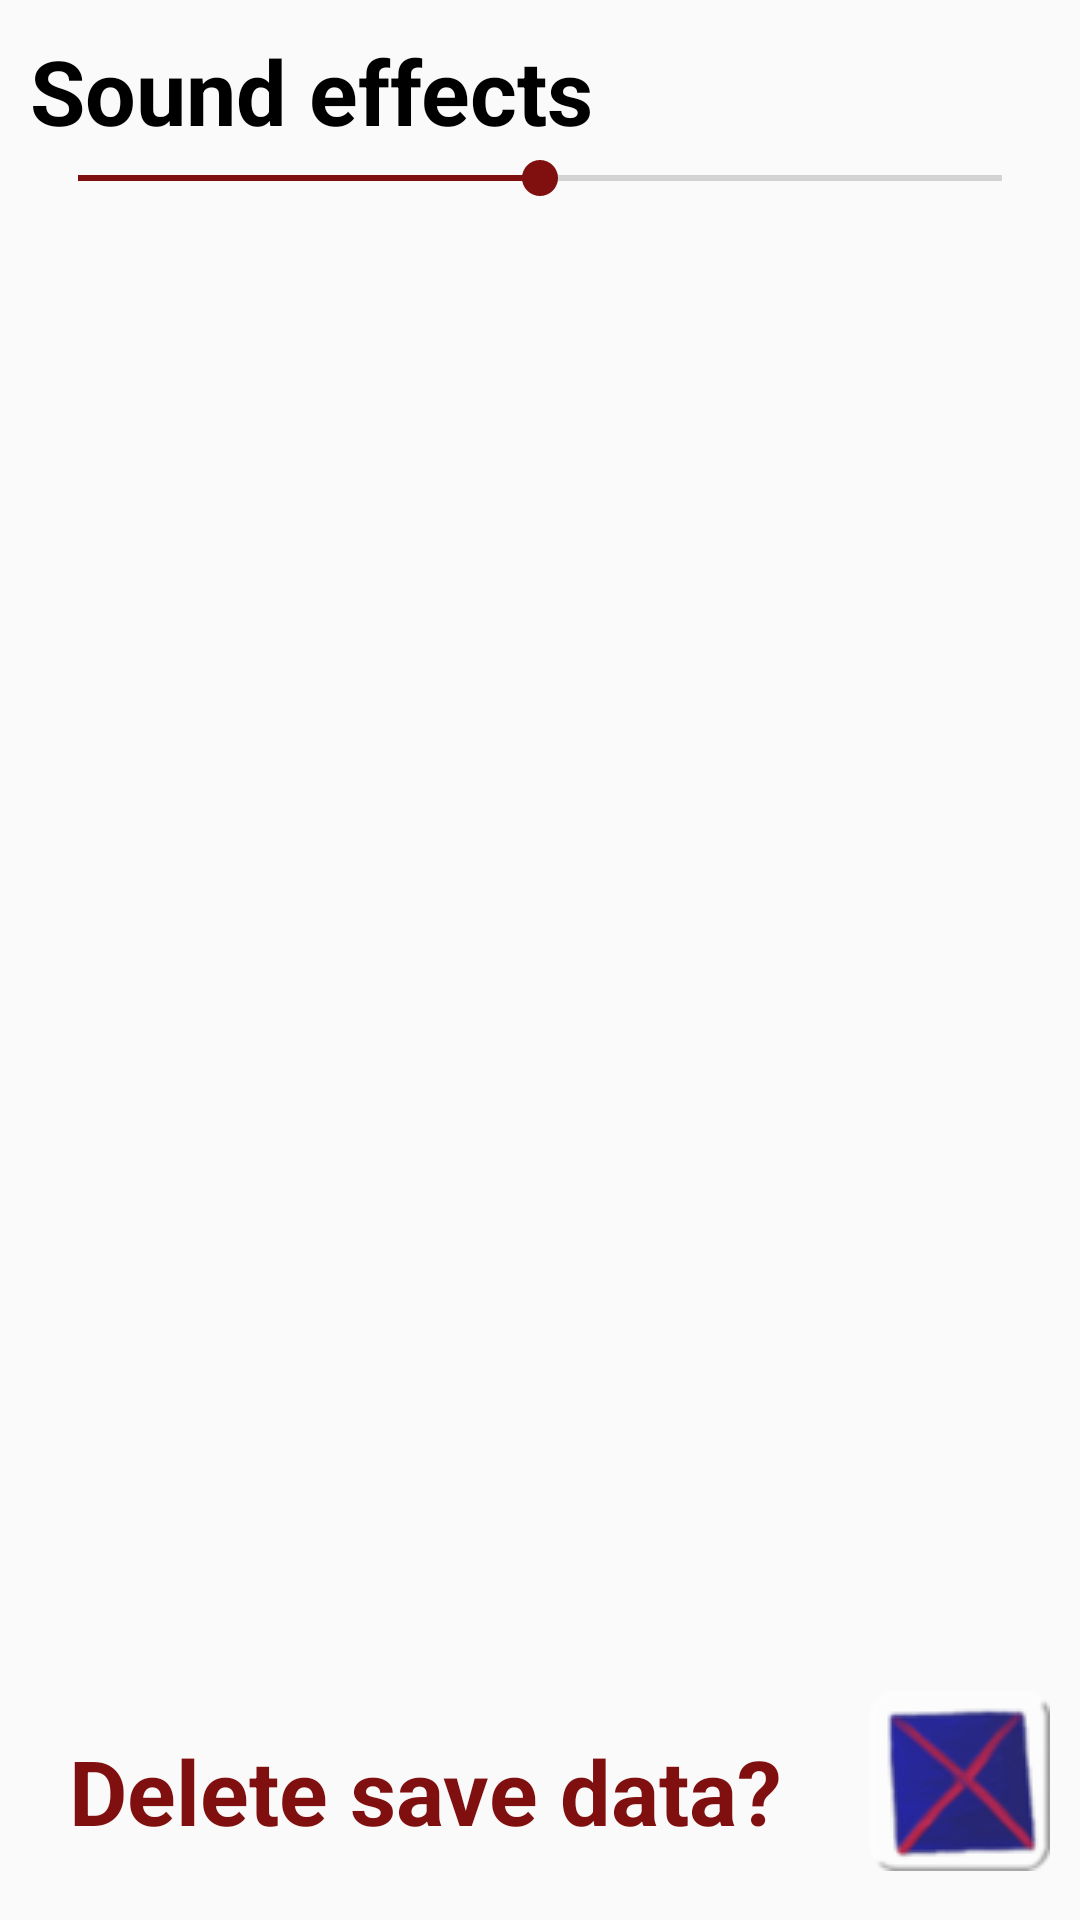

Produce the Android XML layout that renders to this screen, including the resource entries it uses.
<!-- AndroidManifest.xml: application theme AppTheme -->
<!-- res/layout/main_menu_settings_fragment.xml -->
<?xml version="1.0" encoding="utf-8"?>
<RelativeLayout xmlns:android="http://schemas.android.com/apk/res/android"
    android:orientation="vertical"
    android:layout_width="match_parent"
    android:layout_height="match_parent"
    android:padding="10dp">

    <TextView
        android:text="@string/settings_menu_sound"
        android:id="@+id/title"
        style="@style/text"
        android:layout_width="match_parent"
        android:layout_height="wrap_content" />

    <SeekBar
        android:layout_below="@id/title"
        android:id="@+id/seek_bar"
        style="@style/seek_bar"
        android:progress="25"
        android:max="50"
        android:layout_width="match_parent"
        android:layout_height="wrap_content" />

    <Space
        android:layout_below="@id/seek_bar"
        android:id="@+id/spacer"
        android:layout_width="match_parent"
        android:layout_height="60dp" />

    <LinearLayout
        android:layout_alignParentBottom="true"
        android:orientation="horizontal"
        android:layout_width="match_parent"
        android:layout_height="wrap_content">

        <TextView
            android:padding="13dp"
            android:layout_weight="1"
            android:text="@string/delete_save_data"
            style="@style/text"
            android:textColor="@color/colorAccent"
            android:layout_width="0dp"
            android:layout_height="wrap_content" />

        <ImageButton
            android:id="@+id/delete_button"
            android:contentDescription="@string/some_description"
            android:src="@drawable/small_icon_cross"
            android:background="@drawable/square_button_state_selector"
            android:layout_width="60dp"
            android:layout_height="60dp" />

    </LinearLayout>

</RelativeLayout>
<!-- resources referenced by this layout -->
<resources>
  <color name="colorAccent">#800f0f</color>
  <!-- drawable small_icon_cross: png bitmap (drawable, 4923 bytes) -->
  <!-- drawable square_button_state_selector (drawable) -->
  <?xml version="1.0" encoding="utf-8"?>
  <selector xmlns:android="http://schemas.android.com/apk/res/android" >
      <item android:state_pressed="true"
          android:drawable="@drawable/small_square_button_reversed">
      </item>
      <item android:state_focused="true"
          android:drawable="@drawable/small_square_button_normal">
      </item>
      <item
          android:drawable="@drawable/small_square_button_normal">
      </item>
  </selector>
  <string name="delete_save_data">Delete save data?</string>
  <string name="settings_menu_sound">Sound effects</string>
  <string name="some_description">description</string>
  <style name="seek_bar">
  
      </style>
  <style name="text">
          <item name="android:textColor">@color/text</item>
          <item name="android:textSize">30sp</item>
          <item name="android:textStyle">bold</item>
      </style>
  <style name="AppTheme" parent="Theme.AppCompat.Light.DarkActionBar">
          
          <item name="colorPrimary">@color/colorPrimary</item>
          <item name="colorPrimaryDark">@color/colorPrimaryDark</item>
          <item name="colorAccent">@color/colorAccent</item>
      </style>
  <!-- drawable small_square_button_reversed: png bitmap (drawable, 1411 bytes) -->
  <!-- drawable small_square_button_normal: png bitmap (drawable, 1388 bytes) -->
  <color name="text">#000000</color>
  <color name="colorPrimary">#b01a1a1a</color>
  <color name="colorPrimaryDark">#303F9F</color>
</resources>
